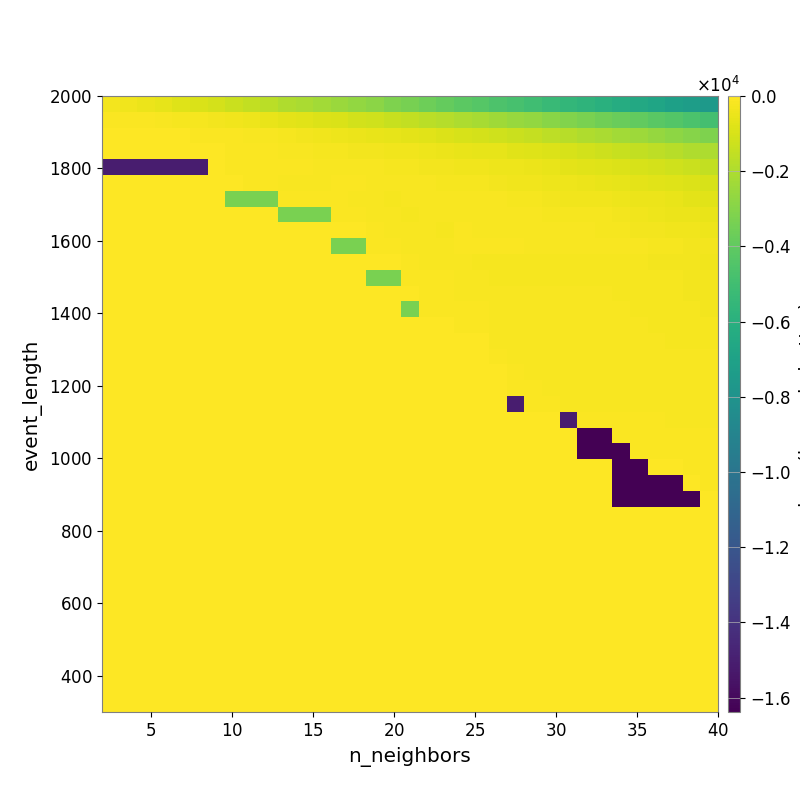

Values plotted in this chart, from the file beside it:
-3.019681459934301415e+02, -3.762822510183987106e+02, -4.841539220631871672e+02, -5.977161335770479127e+02, -7.890865663479530667e+02, -9.466053978067278649e+02, -1.085029266780479247e+03, -1.295454147949474191e+03, -1.489474456816659313e+03, -1.698786176803234639e+03, -1.923034304438996969e+03, -2.090506815847330017e+03, -2.277735330680108746e+03, -2.460329125216605917e+03, -2.654387522629835075e+03, -2.861729738779958097e+03, -3.136535426892073701e+03, -3.370988947319905037e+03, -3.621823209781263813e+03, -3.872387055437410254e+03, -4.113895808812178075e+03, -4.324992524590122230e+03, -4.565148335900533311e+03, -4.776533203229209903e+03
-9.052798821988457689e+01, -1.072500723601792032e+02, -1.214572556593180792e+02, -1.406682000355821458e+02, -1.946814149528561870e+02, -2.445246409689067377e+02, -3.013742517943259713e+02, -3.659225255337762519e+02, -4.364202798463143154e+02, -5.296027233347430183e+02, -6.463865823279454617e+02, -7.419803780303581107e+02, -8.599525536663689991e+02, -9.577335993169815538e+02, -1.090300950282212398e+03, -1.207313502152380352e+03, -1.378403621968614289e+03, -1.515431265933588747e+03, -1.686685310815992807e+03, -1.847804213061607243e+03, -1.987076617268085101e+03, -2.166136246736388330e+03, -2.355627154406025966e+03, -2.514123196681867284e+03
-3.150505640271092389e+01, -3.279052817578217827e+01, -3.279052817578217827e+01, -3.574881248052392380e+01, -5.829084741636742706e+01, -6.845198541874495390e+01, -8.329370449640735785e+01, -1.198636063392241482e+02, -1.574550244513903010e+02, -1.775959045369939986e+02, -2.364874844677660803e+02, -2.954948455926406723e+02, -3.491681944429354871e+02, -4.133273256938593363e+02, -4.536383496588452999e+02, -5.366433573337884582e+02, -6.130141559893163503e+02, -6.907364826403326106e+02, -7.633604471585690590e+02, -8.771941304909252040e+02, -9.618475323174412779e+02, -1.061317801610933429e+03, -1.214205079131612592e+03, -1.316401565369651280e+03
-3.281203402433254723e+01, -3.281203402433254723e+01, -3.281203402433254723e+01, -3.281203402433254723e+01, -5.762860783738169346e+01, -5.762860783738169346e+01, -4.961710080866498629e+01, -8.935928286952527344e+01, -8.799454043435737560e+01, -9.533696503085080565e+01, -1.298084704121791617e+02, -1.547631872767716175e+02, -2.013335607708750672e+02, -2.315118633760592104e+02, -2.591526543503167090e+02, -2.814320307978910023e+02, -3.279949442644842179e+02, -3.807806330000126422e+02, -4.152909391295689829e+02, -4.754176164318097335e+02, -5.331981499983108961e+02, -5.806954146060220410e+02, -6.238886819366142618e+02, -7.158640547992147276e+02
-1.504935327860050529e+04, -1.504935327860050529e+04, -1.504935327860050529e+04, -1.504935327860050529e+04, -1.504935327860050529e+04, -1.504935327860050529e+04, -2.754163636117043268e+01, -7.634797982731650734e+01, -9.819054594857925622e+01, -7.961725615018210078e+01, -9.580214887110722088e+01, -1.054811096697027608e+02, -1.326973655642873382e+02, -1.509455615887926569e+02, -1.746027228290702453e+02, -1.807447601435094668e+02, -1.972025628417100052e+02, -2.269720082514031958e+02, -2.621803897878850762e+02, -3.027336642470226593e+02, -3.200003969544116558e+02, -3.600605278816152577e+02, -3.950265482404533941e+02, -4.354347347479241535e+02
0.000000000000000000e+00, 0.000000000000000000e+00, 0.000000000000000000e+00, 0.000000000000000000e+00, 0.000000000000000000e+00, 0.000000000000000000e+00, 0.000000000000000000e+00, -5.041604358772072203e+01, -7.662653607109545817e+01, -1.067279160640567852e+02, -1.434273930789040321e+02, -1.362411979190229090e+02, -1.466879904766856555e+02, -8.691182988716352043e+01, -1.103640038085205219e+02, -1.336366990124098777e+02, -1.432823511738779416e+02, -1.780029507059447553e+02, -1.801321534269758047e+02, -2.212975021963663096e+02, -2.328005709650390713e+02, -2.472842765248134924e+02, -2.862959456903505497e+02, -3.225520894474326496e+02
0.000000000000000000e+00, 0.000000000000000000e+00, 0.000000000000000000e+00, 0.000000000000000000e+00, 0.000000000000000000e+00, 0.000000000000000000e+00, 0.000000000000000000e+00, -3.276609270620346251e+03, -3.276609270620346251e+03, -3.276609270620346251e+03, -7.390085876725716219e+01, -7.390085876725716219e+01, -7.390085876725716219e+01, -1.270742376425676667e+02, -1.392797652619132975e+02, -1.822366785274964229e+02, -1.970859125107882335e+02, -1.784535432619227890e+02, -1.326793048082893165e+02, -1.487339413950240328e+02, -1.682701332843911928e+02, -1.523224784403737431e+02, -1.697896077590056905e+02, -2.061366352358829772e+02
0.000000000000000000e+00, 0.000000000000000000e+00, 0.000000000000000000e+00, 0.000000000000000000e+00, 0.000000000000000000e+00, 0.000000000000000000e+00, 0.000000000000000000e+00, 0.000000000000000000e+00, 0.000000000000000000e+00, 0.000000000000000000e+00, -3.276609270620346251e+03, -3.276609270620346251e+03, -3.276609270620346251e+03, -1.155327796859453144e+02, -1.270742376425676667e+02, -1.392797652619132975e+02, -1.656395269865759587e+02, -2.079053907018440839e+02, -1.328930183183277336e+02, -1.391914235259168322e+02, -1.456530796285740621e+02, -1.635643870225365220e+02, -1.781480403829638135e+02, -1.915535499009749003e+02
0.000000000000000000e+00, 0.000000000000000000e+00, 0.000000000000000000e+00, 0.000000000000000000e+00, 0.000000000000000000e+00, 0.000000000000000000e+00, 0.000000000000000000e+00, 0.000000000000000000e+00, 0.000000000000000000e+00, 0.000000000000000000e+00, 0.000000000000000000e+00, 0.000000000000000000e+00, 0.000000000000000000e+00, -6.275821279609305492e+01, -6.275821279609305492e+01, -1.155327796859453144e+02, -1.412423445308653243e+02, -1.787548749483293591e+02, -1.846996932199893706e+02, -2.014650351295577195e+02, -1.276160722652175679e+02, -1.444781786185557451e+02, -1.572784132585371140e+02, -1.704777491235438447e+02
0.000000000000000000e+00, 0.000000000000000000e+00, 0.000000000000000000e+00, 0.000000000000000000e+00, 0.000000000000000000e+00, 0.000000000000000000e+00, 0.000000000000000000e+00, 0.000000000000000000e+00, 0.000000000000000000e+00, 0.000000000000000000e+00, 0.000000000000000000e+00, 0.000000000000000000e+00, 0.000000000000000000e+00, -3.276609270620346251e+03, -3.276609270620346251e+03, -8.648145682954076108e+01, -8.648145682954076108e+01, -1.283503851693643583e+02, -1.572681482688853976e+02, -1.867291858450658708e+02, -1.049406422210953593e+02, -1.214774615502976616e+02, -1.277262154423120535e+02, -1.277262154423120535e+02
0.000000000000000000e+00, 0.000000000000000000e+00, 0.000000000000000000e+00, 0.000000000000000000e+00, 0.000000000000000000e+00, 0.000000000000000000e+00, 0.000000000000000000e+00, 0.000000000000000000e+00, 0.000000000000000000e+00, 0.000000000000000000e+00, 0.000000000000000000e+00, 0.000000000000000000e+00, 0.000000000000000000e+00, 0.000000000000000000e+00, 0.000000000000000000e+00, -3.309933324018123812e+01, -3.309933324018123812e+01, -9.892970090347036205e+01, -1.516436730092431162e+02, -1.817449397751431093e+02, -1.817449397751431093e+02, -1.990611597296765467e+02, -2.035118264414386715e+02, -2.035118264414386715e+02
0.000000000000000000e+00, 0.000000000000000000e+00, 0.000000000000000000e+00, 0.000000000000000000e+00, 0.000000000000000000e+00, 0.000000000000000000e+00, 0.000000000000000000e+00, 0.000000000000000000e+00, 0.000000000000000000e+00, 0.000000000000000000e+00, 0.000000000000000000e+00, 0.000000000000000000e+00, 0.000000000000000000e+00, 0.000000000000000000e+00, 0.000000000000000000e+00, -3.276609270620346251e+03, -3.276609270620346251e+03, -8.105368217416189225e+01, -9.472221790922532136e+01, -1.151935170112820828e+02, -1.568260737473486870e+02, -1.868444150658457090e+02, -1.990611597296765467e+02, -1.990611597296765467e+02
0.000000000000000000e+00, 0.000000000000000000e+00, 0.000000000000000000e+00, 0.000000000000000000e+00, 0.000000000000000000e+00, 0.000000000000000000e+00, 0.000000000000000000e+00, 0.000000000000000000e+00, 0.000000000000000000e+00, 0.000000000000000000e+00, 0.000000000000000000e+00, 0.000000000000000000e+00, 0.000000000000000000e+00, 0.000000000000000000e+00, 0.000000000000000000e+00, 0.000000000000000000e+00, 0.000000000000000000e+00, -3.322712338611234628e+01, -8.637082713507773235e+01, -9.974377662613785844e+01, -1.364117163905968368e+02, -1.680320297463711370e+02, -1.692800815795222888e+02, -1.692800815795222888e+02
0.000000000000000000e+00, 0.000000000000000000e+00, 0.000000000000000000e+00, 0.000000000000000000e+00, 0.000000000000000000e+00, 0.000000000000000000e+00, 0.000000000000000000e+00, 0.000000000000000000e+00, 0.000000000000000000e+00, 0.000000000000000000e+00, 0.000000000000000000e+00, 0.000000000000000000e+00, 0.000000000000000000e+00, 0.000000000000000000e+00, 0.000000000000000000e+00, 0.000000000000000000e+00, 0.000000000000000000e+00, -3.276609270620346251e+03, -8.105368217416189225e+01, -9.659718522734195290e+01, -1.196252484214256100e+02, -1.270174507991074506e+02, -1.631171250456305870e+02, -1.631171250456305870e+02
0.000000000000000000e+00, 0.000000000000000000e+00, 0.000000000000000000e+00, 0.000000000000000000e+00, 0.000000000000000000e+00, 0.000000000000000000e+00, 0.000000000000000000e+00, 0.000000000000000000e+00, 0.000000000000000000e+00, 0.000000000000000000e+00, 0.000000000000000000e+00, 0.000000000000000000e+00, 0.000000000000000000e+00, 0.000000000000000000e+00, 0.000000000000000000e+00, 0.000000000000000000e+00, 0.000000000000000000e+00, 0.000000000000000000e+00, 0.000000000000000000e+00, 0.000000000000000000e+00, -1.269995483608864220e+02, -1.269995483608864220e+02, -1.566242005045431540e+02, -1.566242005045431540e+02
0.000000000000000000e+00, 0.000000000000000000e+00, 0.000000000000000000e+00, 0.000000000000000000e+00, 0.000000000000000000e+00, 0.000000000000000000e+00, 0.000000000000000000e+00, 0.000000000000000000e+00, 0.000000000000000000e+00, 0.000000000000000000e+00, 0.000000000000000000e+00, 0.000000000000000000e+00, 0.000000000000000000e+00, 0.000000000000000000e+00, 0.000000000000000000e+00, 0.000000000000000000e+00, 0.000000000000000000e+00, 0.000000000000000000e+00, 0.000000000000000000e+00, 0.000000000000000000e+00, -3.329096573284727612e+01, -4.844017141654476433e+01, -1.362057736850938738e+02, -1.460510052402050576e+02
0.000000000000000000e+00, 0.000000000000000000e+00, 0.000000000000000000e+00, 0.000000000000000000e+00, 0.000000000000000000e+00, 0.000000000000000000e+00, 0.000000000000000000e+00, 0.000000000000000000e+00, 0.000000000000000000e+00, 0.000000000000000000e+00, 0.000000000000000000e+00, 0.000000000000000000e+00, 0.000000000000000000e+00, 0.000000000000000000e+00, 0.000000000000000000e+00, 0.000000000000000000e+00, 0.000000000000000000e+00, 0.000000000000000000e+00, 0.000000000000000000e+00, 0.000000000000000000e+00, 0.000000000000000000e+00, 0.000000000000000000e+00, -1.133449764258605370e+02, -1.460510052402050576e+02
0.000000000000000000e+00, 0.000000000000000000e+00, 0.000000000000000000e+00, 0.000000000000000000e+00, 0.000000000000000000e+00, 0.000000000000000000e+00, 0.000000000000000000e+00, 0.000000000000000000e+00, 0.000000000000000000e+00, 0.000000000000000000e+00, 0.000000000000000000e+00, 0.000000000000000000e+00, 0.000000000000000000e+00, 0.000000000000000000e+00, 0.000000000000000000e+00, 0.000000000000000000e+00, 0.000000000000000000e+00, 0.000000000000000000e+00, 0.000000000000000000e+00, 0.000000000000000000e+00, 0.000000000000000000e+00, 0.000000000000000000e+00, -4.829576794517755900e+01, -1.067257449484476268e+02
0.000000000000000000e+00, 0.000000000000000000e+00, 0.000000000000000000e+00, 0.000000000000000000e+00, 0.000000000000000000e+00, 0.000000000000000000e+00, 0.000000000000000000e+00, 0.000000000000000000e+00, 0.000000000000000000e+00, 0.000000000000000000e+00, 0.000000000000000000e+00, 0.000000000000000000e+00, 0.000000000000000000e+00, 0.000000000000000000e+00, 0.000000000000000000e+00, 0.000000000000000000e+00, 0.000000000000000000e+00, 0.000000000000000000e+00, 0.000000000000000000e+00, 0.000000000000000000e+00, 0.000000000000000000e+00, 0.000000000000000000e+00, 0.000000000000000000e+00, -1.067257449484476268e+02
0.000000000000000000e+00, 0.000000000000000000e+00, 0.000000000000000000e+00, 0.000000000000000000e+00, 0.000000000000000000e+00, 0.000000000000000000e+00, 0.000000000000000000e+00, 0.000000000000000000e+00, 0.000000000000000000e+00, 0.000000000000000000e+00, 0.000000000000000000e+00, 0.000000000000000000e+00, 0.000000000000000000e+00, 0.000000000000000000e+00, 0.000000000000000000e+00, 0.000000000000000000e+00, 0.000000000000000000e+00, 0.000000000000000000e+00, 0.000000000000000000e+00, 0.000000000000000000e+00, 0.000000000000000000e+00, 0.000000000000000000e+00, 0.000000000000000000e+00, -1.504947437235050529e+04
0.000000000000000000e+00, 0.000000000000000000e+00, 0.000000000000000000e+00, 0.000000000000000000e+00, 0.000000000000000000e+00, 0.000000000000000000e+00, 0.000000000000000000e+00, 0.000000000000000000e+00, 0.000000000000000000e+00, 0.000000000000000000e+00, 0.000000000000000000e+00, 0.000000000000000000e+00, 0.000000000000000000e+00, 0.000000000000000000e+00, 0.000000000000000000e+00, 0.000000000000000000e+00, 0.000000000000000000e+00, 0.000000000000000000e+00, 0.000000000000000000e+00, 0.000000000000000000e+00, 0.000000000000000000e+00, 0.000000000000000000e+00, 0.000000000000000000e+00, 0.000000000000000000e+00
0.000000000000000000e+00, 0.000000000000000000e+00, 0.000000000000000000e+00, 0.000000000000000000e+00, 0.000000000000000000e+00, 0.000000000000000000e+00, 0.000000000000000000e+00, 0.000000000000000000e+00, 0.000000000000000000e+00, 0.000000000000000000e+00, 0.000000000000000000e+00, 0.000000000000000000e+00, 0.000000000000000000e+00, 0.000000000000000000e+00, 0.000000000000000000e+00, 0.000000000000000000e+00, 0.000000000000000000e+00, 0.000000000000000000e+00, 0.000000000000000000e+00, 0.000000000000000000e+00, 0.000000000000000000e+00, 0.000000000000000000e+00, 0.000000000000000000e+00, 0.000000000000000000e+00
0.000000000000000000e+00, 0.000000000000000000e+00, 0.000000000000000000e+00, 0.000000000000000000e+00, 0.000000000000000000e+00, 0.000000000000000000e+00, 0.000000000000000000e+00, 0.000000000000000000e+00, 0.000000000000000000e+00, 0.000000000000000000e+00, 0.000000000000000000e+00, 0.000000000000000000e+00, 0.000000000000000000e+00, 0.000000000000000000e+00, 0.000000000000000000e+00, 0.000000000000000000e+00, 0.000000000000000000e+00, 0.000000000000000000e+00, 0.000000000000000000e+00, 0.000000000000000000e+00, 0.000000000000000000e+00, 0.000000000000000000e+00, 0.000000000000000000e+00, 0.000000000000000000e+00
0.000000000000000000e+00, 0.000000000000000000e+00, 0.000000000000000000e+00, 0.000000000000000000e+00, 0.000000000000000000e+00, 0.000000000000000000e+00, 0.000000000000000000e+00, 0.000000000000000000e+00, 0.000000000000000000e+00, 0.000000000000000000e+00, 0.000000000000000000e+00, 0.000000000000000000e+00, 0.000000000000000000e+00, 0.000000000000000000e+00, 0.000000000000000000e+00, 0.000000000000000000e+00, 0.000000000000000000e+00, 0.000000000000000000e+00, 0.000000000000000000e+00, 0.000000000000000000e+00, 0.000000000000000000e+00, 0.000000000000000000e+00, 0.000000000000000000e+00, 0.000000000000000000e+00
0.000000000000000000e+00, 0.000000000000000000e+00, 0.000000000000000000e+00, 0.000000000000000000e+00, 0.000000000000000000e+00, 0.000000000000000000e+00, 0.000000000000000000e+00, 0.000000000000000000e+00, 0.000000000000000000e+00, 0.000000000000000000e+00, 0.000000000000000000e+00, 0.000000000000000000e+00, 0.000000000000000000e+00, 0.000000000000000000e+00, 0.000000000000000000e+00, 0.000000000000000000e+00, 0.000000000000000000e+00, 0.000000000000000000e+00, 0.000000000000000000e+00, 0.000000000000000000e+00, 0.000000000000000000e+00, 0.000000000000000000e+00, 0.000000000000000000e+00, 0.000000000000000000e+00
0.000000000000000000e+00, 0.000000000000000000e+00, 0.000000000000000000e+00, 0.000000000000000000e+00, 0.000000000000000000e+00, 0.000000000000000000e+00, 0.000000000000000000e+00, 0.000000000000000000e+00, 0.000000000000000000e+00, 0.000000000000000000e+00, 0.000000000000000000e+00, 0.000000000000000000e+00, 0.000000000000000000e+00, 0.000000000000000000e+00, 0.000000000000000000e+00, 0.000000000000000000e+00, 0.000000000000000000e+00, 0.000000000000000000e+00, 0.000000000000000000e+00, 0.000000000000000000e+00, 0.000000000000000000e+00, 0.000000000000000000e+00, 0.000000000000000000e+00, 0.000000000000000000e+00
0.000000000000000000e+00, 0.000000000000000000e+00, 0.000000000000000000e+00, 0.000000000000000000e+00, 0.000000000000000000e+00, 0.000000000000000000e+00, 0.000000000000000000e+00, 0.000000000000000000e+00, 0.000000000000000000e+00, 0.000000000000000000e+00, 0.000000000000000000e+00, 0.000000000000000000e+00, 0.000000000000000000e+00, 0.000000000000000000e+00, 0.000000000000000000e+00, 0.000000000000000000e+00, 0.000000000000000000e+00, 0.000000000000000000e+00, 0.000000000000000000e+00, 0.000000000000000000e+00, 0.000000000000000000e+00, 0.000000000000000000e+00, 0.000000000000000000e+00, 0.000000000000000000e+00
0.000000000000000000e+00, 0.000000000000000000e+00, 0.000000000000000000e+00, 0.000000000000000000e+00, 0.000000000000000000e+00, 0.000000000000000000e+00, 0.000000000000000000e+00, 0.000000000000000000e+00, 0.000000000000000000e+00, 0.000000000000000000e+00, 0.000000000000000000e+00, 0.000000000000000000e+00, 0.000000000000000000e+00, 0.000000000000000000e+00, 0.000000000000000000e+00, 0.000000000000000000e+00, 0.000000000000000000e+00, 0.000000000000000000e+00, 0.000000000000000000e+00, 0.000000000000000000e+00, 0.000000000000000000e+00, 0.000000000000000000e+00, 0.000000000000000000e+00, 0.000000000000000000e+00
0.000000000000000000e+00, 0.000000000000000000e+00, 0.000000000000000000e+00, 0.000000000000000000e+00, 0.000000000000000000e+00, 0.000000000000000000e+00, 0.000000000000000000e+00, 0.000000000000000000e+00, 0.000000000000000000e+00, 0.000000000000000000e+00, 0.000000000000000000e+00, 0.000000000000000000e+00, 0.000000000000000000e+00, 0.000000000000000000e+00, 0.000000000000000000e+00, 0.000000000000000000e+00, 0.000000000000000000e+00, 0.000000000000000000e+00, 0.000000000000000000e+00, 0.000000000000000000e+00, 0.000000000000000000e+00, 0.000000000000000000e+00, 0.000000000000000000e+00, 0.000000000000000000e+00
0.000000000000000000e+00, 0.000000000000000000e+00, 0.000000000000000000e+00, 0.000000000000000000e+00, 0.000000000000000000e+00, 0.000000000000000000e+00, 0.000000000000000000e+00, 0.000000000000000000e+00, 0.000000000000000000e+00, 0.000000000000000000e+00, 0.000000000000000000e+00, 0.000000000000000000e+00, 0.000000000000000000e+00, 0.000000000000000000e+00, 0.000000000000000000e+00, 0.000000000000000000e+00, 0.000000000000000000e+00, 0.000000000000000000e+00, 0.000000000000000000e+00, 0.000000000000000000e+00, 0.000000000000000000e+00, 0.000000000000000000e+00, 0.000000000000000000e+00, 0.000000000000000000e+00
0.000000000000000000e+00, 0.000000000000000000e+00, 0.000000000000000000e+00, 0.000000000000000000e+00, 0.000000000000000000e+00, 0.000000000000000000e+00, 0.000000000000000000e+00, 0.000000000000000000e+00, 0.000000000000000000e+00, 0.000000000000000000e+00, 0.000000000000000000e+00, 0.000000000000000000e+00, 0.000000000000000000e+00, 0.000000000000000000e+00, 0.000000000000000000e+00, 0.000000000000000000e+00, 0.000000000000000000e+00, 0.000000000000000000e+00, 0.000000000000000000e+00, 0.000000000000000000e+00, 0.000000000000000000e+00, 0.000000000000000000e+00, 0.000000000000000000e+00, 0.000000000000000000e+00
0.000000000000000000e+00, 0.000000000000000000e+00, 0.000000000000000000e+00, 0.000000000000000000e+00, 0.000000000000000000e+00, 0.000000000000000000e+00, 0.000000000000000000e+00, 0.000000000000000000e+00, 0.000000000000000000e+00, 0.000000000000000000e+00, 0.000000000000000000e+00, 0.000000000000000000e+00, 0.000000000000000000e+00, 0.000000000000000000e+00, 0.000000000000000000e+00, 0.000000000000000000e+00, 0.000000000000000000e+00, 0.000000000000000000e+00, 0.000000000000000000e+00, 0.000000000000000000e+00, 0.000000000000000000e+00, 0.000000000000000000e+00, 0.000000000000000000e+00, 0.000000000000000000e+00
0.000000000000000000e+00, 0.000000000000000000e+00, 0.000000000000000000e+00, 0.000000000000000000e+00, 0.000000000000000000e+00, 0.000000000000000000e+00, 0.000000000000000000e+00, 0.000000000000000000e+00, 0.000000000000000000e+00, 0.000000000000000000e+00, 0.000000000000000000e+00, 0.000000000000000000e+00, 0.000000000000000000e+00, 0.000000000000000000e+00, 0.000000000000000000e+00, 0.000000000000000000e+00, 0.000000000000000000e+00, 0.000000000000000000e+00, 0.000000000000000000e+00, 0.000000000000000000e+00, 0.000000000000000000e+00, 0.000000000000000000e+00, 0.000000000000000000e+00, 0.000000000000000000e+00
0.000000000000000000e+00, 0.000000000000000000e+00, 0.000000000000000000e+00, 0.000000000000000000e+00, 0.000000000000000000e+00, 0.000000000000000000e+00, 0.000000000000000000e+00, 0.000000000000000000e+00, 0.000000000000000000e+00, 0.000000000000000000e+00, 0.000000000000000000e+00, 0.000000000000000000e+00, 0.000000000000000000e+00, 0.000000000000000000e+00, 0.000000000000000000e+00, 0.000000000000000000e+00, 0.000000000000000000e+00, 0.000000000000000000e+00, 0.000000000000000000e+00, 0.000000000000000000e+00, 0.000000000000000000e+00, 0.000000000000000000e+00, 0.000000000000000000e+00, 0.000000000000000000e+00
0.000000000000000000e+00, 0.000000000000000000e+00, 0.000000000000000000e+00, 0.000000000000000000e+00, 0.000000000000000000e+00, 0.000000000000000000e+00, 0.000000000000000000e+00, 0.000000000000000000e+00, 0.000000000000000000e+00, 0.000000000000000000e+00, 0.000000000000000000e+00, 0.000000000000000000e+00, 0.000000000000000000e+00, 0.000000000000000000e+00, 0.000000000000000000e+00, 0.000000000000000000e+00, 0.000000000000000000e+00, 0.000000000000000000e+00, 0.000000000000000000e+00, 0.000000000000000000e+00, 0.000000000000000000e+00, 0.000000000000000000e+00, 0.000000000000000000e+00, 0.000000000000000000e+00
0.000000000000000000e+00, 0.000000000000000000e+00, 0.000000000000000000e+00, 0.000000000000000000e+00, 0.000000000000000000e+00, 0.000000000000000000e+00, 0.000000000000000000e+00, 0.000000000000000000e+00, 0.000000000000000000e+00, 0.000000000000000000e+00, 0.000000000000000000e+00, 0.000000000000000000e+00, 0.000000000000000000e+00, 0.000000000000000000e+00, 0.000000000000000000e+00, 0.000000000000000000e+00, 0.000000000000000000e+00, 0.000000000000000000e+00, 0.000000000000000000e+00, 0.000000000000000000e+00, 0.000000000000000000e+00, 0.000000000000000000e+00, 0.000000000000000000e+00, 0.000000000000000000e+00
0.000000000000000000e+00, 0.000000000000000000e+00, 0.000000000000000000e+00, 0.000000000000000000e+00, 0.000000000000000000e+00, 0.000000000000000000e+00, 0.000000000000000000e+00, 0.000000000000000000e+00, 0.000000000000000000e+00, 0.000000000000000000e+00, 0.000000000000000000e+00, 0.000000000000000000e+00, 0.000000000000000000e+00, 0.000000000000000000e+00, 0.000000000000000000e+00, 0.000000000000000000e+00, 0.000000000000000000e+00, 0.000000000000000000e+00, 0.000000000000000000e+00, 0.000000000000000000e+00, 0.000000000000000000e+00, 0.000000000000000000e+00, 0.000000000000000000e+00, 0.000000000000000000e+00
0.000000000000000000e+00, 0.000000000000000000e+00, 0.000000000000000000e+00, 0.000000000000000000e+00, 0.000000000000000000e+00, 0.000000000000000000e+00, 0.000000000000000000e+00, 0.000000000000000000e+00, 0.000000000000000000e+00, 0.000000000000000000e+00, 0.000000000000000000e+00, 0.000000000000000000e+00, 0.000000000000000000e+00, 0.000000000000000000e+00, 0.000000000000000000e+00, 0.000000000000000000e+00, 0.000000000000000000e+00, 0.000000000000000000e+00, 0.000000000000000000e+00, 0.000000000000000000e+00, 0.000000000000000000e+00, 0.000000000000000000e+00, 0.000000000000000000e+00, 0.000000000000000000e+00
0.000000000000000000e+00, 0.000000000000000000e+00, 0.000000000000000000e+00, 0.000000000000000000e+00, 0.000000000000000000e+00, 0.000000000000000000e+00, 0.000000000000000000e+00, 0.000000000000000000e+00, 0.000000000000000000e+00, 0.000000000000000000e+00, 0.000000000000000000e+00, 0.000000000000000000e+00, 0.000000000000000000e+00, 0.000000000000000000e+00, 0.000000000000000000e+00, 0.000000000000000000e+00, 0.000000000000000000e+00, 0.000000000000000000e+00, 0.000000000000000000e+00, 0.000000000000000000e+00, 0.000000000000000000e+00, 0.000000000000000000e+00, 0.000000000000000000e+00, 0.000000000000000000e+00
